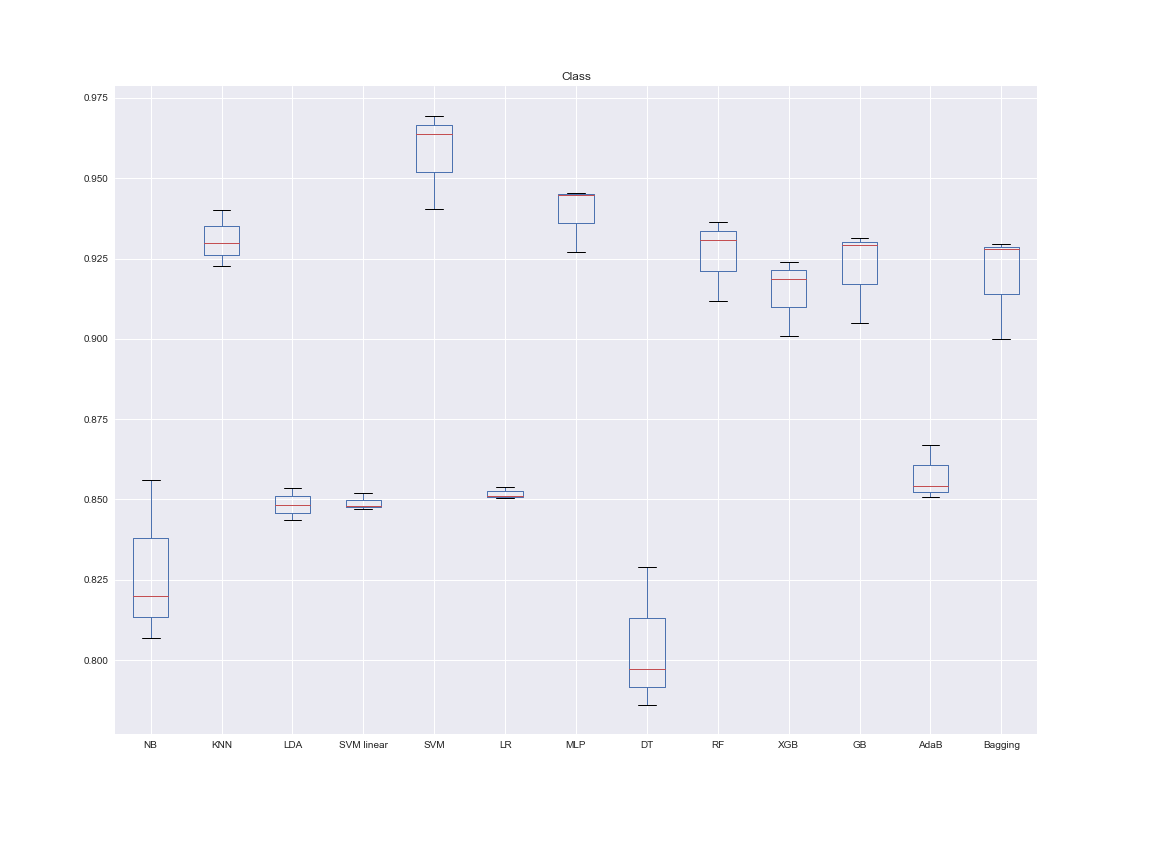

The data file committed next to this chart (first rows):
NB, KNN, LDA, SVM linear, SVM, LR, MLP, DT, RF, XGB, GB, AdaB, Bagging, Dataset, folds
0.8069, 0.9225, 0.8484, 0.8481, 0.9403, 0.851, 0.9453, 0.8288, 0.9117, 0.9009, 0.9049, 0.8507, 0.8998, Class, 3
0.8199, 0.9298, 0.8435, 0.8469, 0.9636, 0.8505, 0.9447, 0.7973, 0.9365, 0.9239, 0.9291, 0.8541, 0.9294, Class, 3
0.8559, 0.9402, 0.8537, 0.8519, 0.9694, 0.8539, 0.9271, 0.786, 0.9308, 0.9187, 0.9315, 0.867, 0.928, Class, 3
